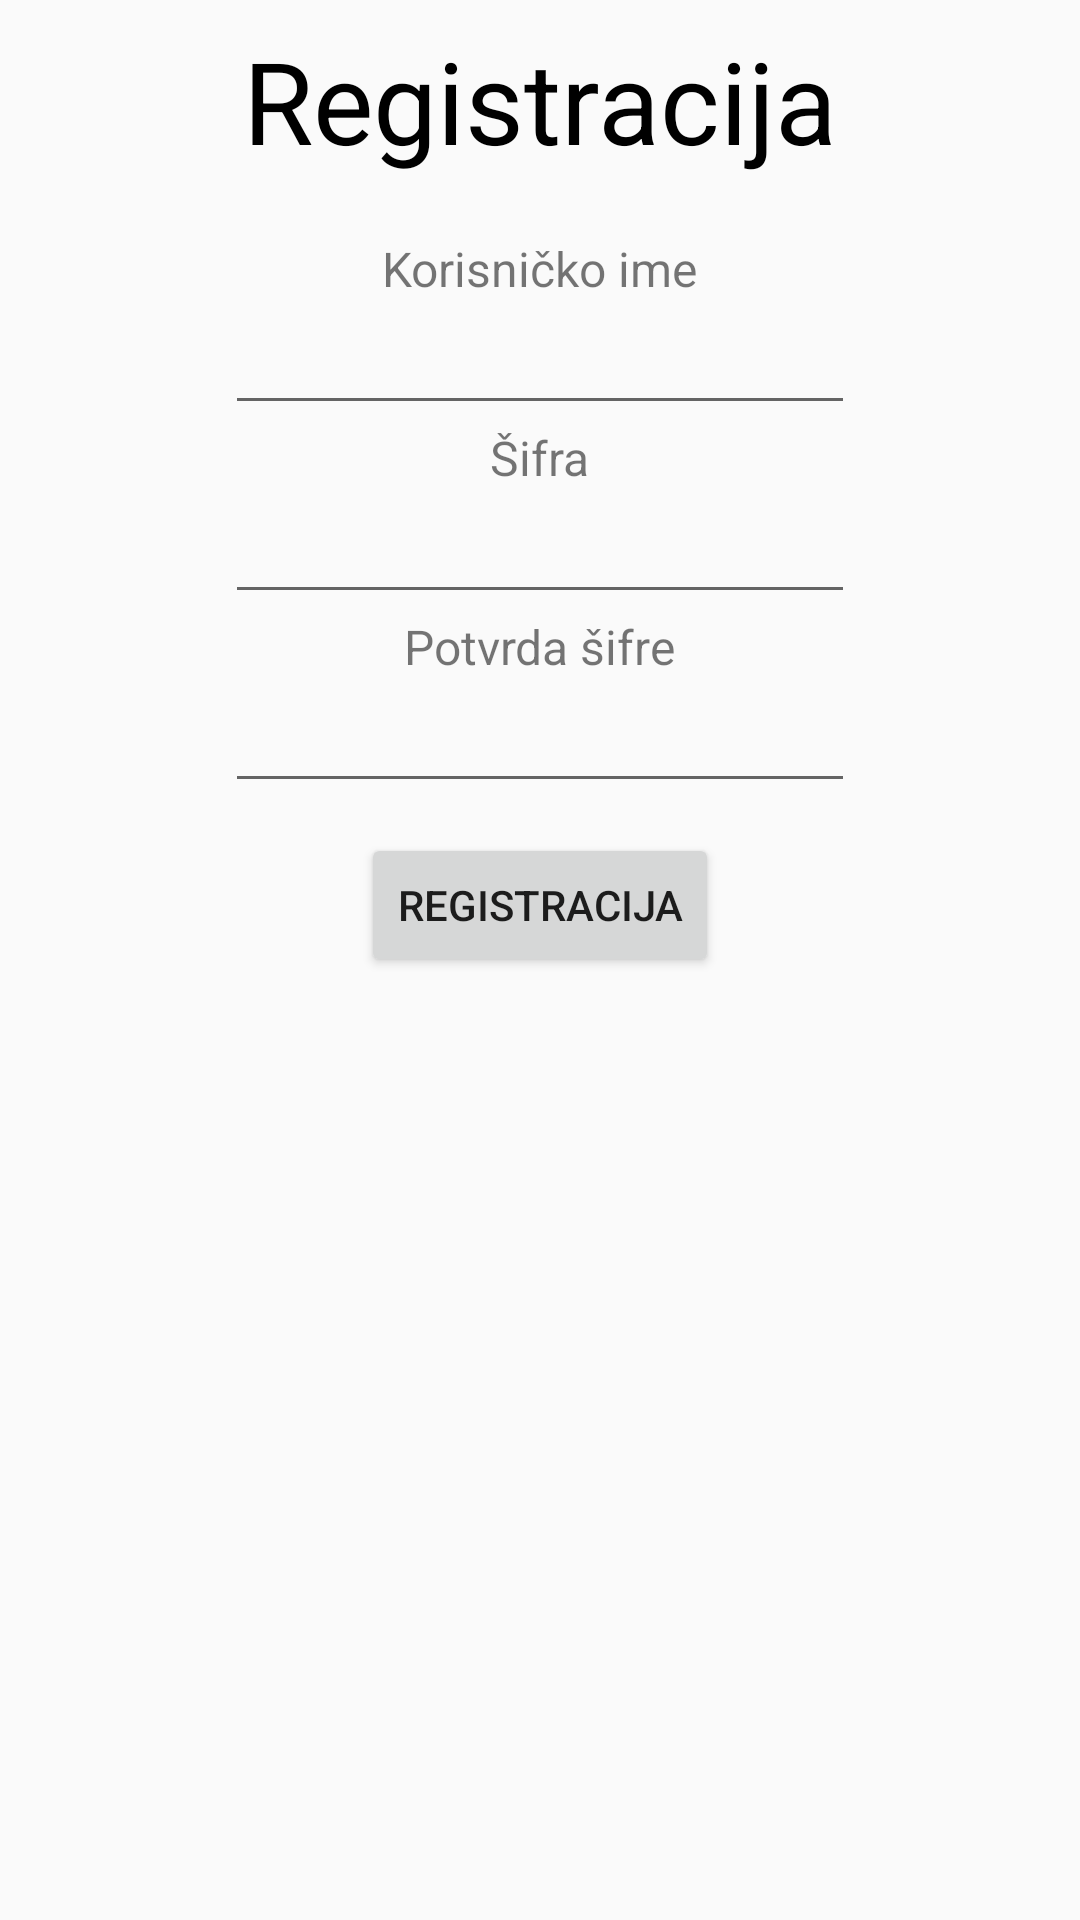

Android layout source for this screen:
<!-- AndroidManifest.xml: application theme AppTheme -->
<!-- res/layout/registration.xml -->
<?xml version="1.0" encoding="utf-8"?>

<RelativeLayout
    xmlns:android="http://schemas.android.com/apk/res/android" android:layout_width="match_parent"
    android:layout_height="match_parent">
    <TextView
        android:id="@+id/tv_prijava"
        android:layout_width="wrap_content"
        android:layout_height="wrap_content"
        android:text="Registracija"
        android:layout_centerHorizontal="true"
        android:textColor="@color/black"
        android:textSize="@dimen/naslov"
        android:layout_marginTop="8dp"
        android:layout_marginBottom="@dimen/margina_ispod_naslova"/>
    <TextView
        android:id="@+id/tv_korisnicko_ime"
        android:layout_width="wrap_content"
        android:layout_height="wrap_content"
        android:text="Korisničko ime"
        android:layout_below="@id/tv_prijava"
        android:layout_centerHorizontal="true"
        android:textSize="@dimen/tv_ispod_naslova"/>
    <EditText
        android:id="@+id/et_username"
        android:layout_width="wrap_content"
        android:layout_height="wrap_content"
        android:ems="10"
        android:inputType="textPersonName"
        android:layout_below="@id/tv_korisnicko_ime"
        android:layout_centerHorizontal="true" />
    <TextView
        android:id="@+id/tv_password"
        android:layout_width="wrap_content"
        android:layout_height="wrap_content"
        android:text="Šifra"
        android:layout_below="@id/et_username"
        android:layout_centerHorizontal="true"
        android:textSize="@dimen/tv_ispod_naslova"
        />
    <EditText
        android:id="@+id/et_password"
        android:layout_width="wrap_content"
        android:layout_height="wrap_content"
        android:ems="10"
        android:inputType="textPassword"
        android:layout_below="@id/tv_password"
        android:layout_centerHorizontal="true"
        />
    <TextView
        android:id="@+id/tv_password_potvrdi"
        android:layout_width="wrap_content"
        android:layout_height="wrap_content"
        android:text="Potvrda šifre"
        android:layout_below="@id/et_password"
        android:layout_centerHorizontal="true"
        android:textSize="@dimen/tv_ispod_naslova"
        />
    <EditText
        android:id="@+id/et_password_potvrdi"
        android:layout_width="wrap_content"
        android:layout_height="wrap_content"
        android:ems="10"
        android:inputType="textPassword"
        android:layout_below="@id/tv_password_potvrdi"
        android:layout_centerHorizontal="true"
        />

    <Button
        android:id="@+id/btn_registracija"
        android:layout_width="wrap_content"
        android:layout_height="wrap_content"
        android:text="Registracija"
        android:layout_below="@id/et_password_potvrdi"
        android:layout_centerHorizontal="true"
        android:onClick="registration"
        android:layout_marginTop="10dp"
        />
</RelativeLayout>
<!-- resources referenced by this layout -->
<resources>
  <color name="black">#000000</color>
  <dimen name="margina_ispod_naslova">20dp</dimen>
  <dimen name="naslov">38dp</dimen>
  <dimen name="tv_ispod_naslova">16dp</dimen>
  <style name="AppTheme" parent="Theme.AppCompat.Light">
          
          <item name="colorPrimary">#c8e5ff</item>
          <item name="colorPrimaryDark">#c8e5ff</item>
          <item name="colorAccent">@color/colorAccent</item>
      </style>
  <color name="colorAccent">#D81B60</color>
</resources>
